Run: headless pygame with SDL's dummy video driver; simulated clock (each Clock.tick advances the game by its frame time, no real sleeping); random seed 0; keys injected as events and as key.get_pressed() state; no mouse input.
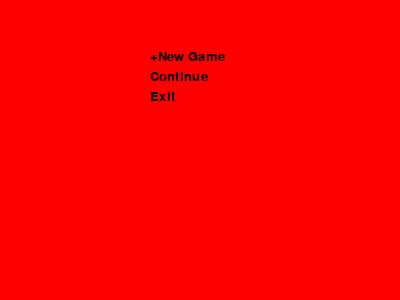
Frame 1 of 4 · flips 1–60 · no input
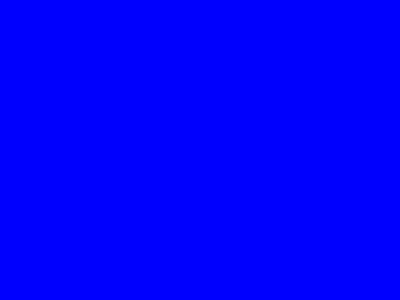
Frame 2 of 4 · flips 61–180 · tapped SPACE, RETURN · held RIGHT (→), D
Frame 3 of 4 · flips 181–300 · held DOWN (↓), S · screen unchanged from frame 2, image omitted
Frame 4 of 4 · flips 301–420 · held LEFT (←), A, UP (↑), W · screen unchanged from frame 3, image omitted

The pygame program that drew these frames:

# The first half is just boiler-plate stuff...

import pygame

class SceneBase:
    def __init__(self):
        self.next = self
    
    def ProcessInput(self, events, pressed_keys):
        print("uh-oh, you didn't override this in the child class")

    def Update(self):
        print("uh-oh, you didn't override this in the child class")

    def Render(self, screen):
        print("uh-oh, you didn't override this in the child class")

    def SwitchToScene(self, next_scene):
        self.next = next_scene
    
    def Terminate(self):
        self.SwitchToScene(None)

def run_game(width, height, fps, starting_scene):
    pygame.init()
    screen = pygame.display.set_mode((width, height))
    clock = pygame.time.Clock()

    active_scene = starting_scene

    while active_scene != None:
        pressed_keys = pygame.key.get_pressed()
        
        # Event filtering
        filtered_events = []
        for event in pygame.event.get():
            quit_attempt = False
            if event.type == pygame.QUIT:
                quit_attempt = True
            elif event.type == pygame.KEYDOWN:
                alt_pressed = pressed_keys[pygame.K_LALT] or \
                              pressed_keys[pygame.K_RALT]
                if event.key == pygame.K_ESCAPE:
                    quit_attempt = True
                elif event.key == pygame.K_F4 and alt_pressed:
                    quit_attempt = True
            
            if quit_attempt:
                active_scene.Terminate()
            else:
                filtered_events.append(event)
        
        active_scene.ProcessInput(filtered_events, pressed_keys)
        active_scene.Update()
        active_scene.Render(screen)
        
        active_scene = active_scene.next
        
        pygame.display.flip()
        clock.tick(fps)

# The rest is code where you implement your game using the Scenes model

class TitleScene(SceneBase):
    def __init__(self):
        SceneBase.__init__(self)
        self.menu_items = ["New Game", "Continue", "Exit"]
        self.active_item_index = 0
    
    def ProcessInput(self, events, pressed_keys):
        for event in events:
            if event.type == pygame.KEYDOWN and event.key == pygame.K_RETURN:
                # Move to the next scene when the user pressed Enter
                if(self.active_item_index == 2):
                    self.Terminate()
                else:
                    self.SwitchToScene(GameScene())
            if event.type == pygame.KEYDOWN and event.key == pygame.K_UP:
                self.active_item_index = self.active_item_index - 1
                if self.active_item_index < 0:
                    self.active_item_index = len(self.menu_items)  - 1
            if event.type == pygame.KEYDOWN and event.key == pygame.K_DOWN:
                self.active_item_index = self.active_item_index + 1
                if self.active_item_index >= len(self.menu_items):
                    self.active_item_index = 0
    
    def Update(self):
        pass
    
    def Render(self, screen):
        # For the sake of brevity, the title scene is a blank red screen
        screen.fill((255, 0, 0))
        font = pygame.font.SysFont("comicsansms", 20)
        for i in range(len(self.menu_items)):
            title = self.menu_items[i]

            if i == self.active_item_index:
                title = "+" + title

            text = font.render(title, True, (0, 0, 0))
            screen.blit(text, (150, 50 + i * 20))


class GameScene(SceneBase):
    def __init__(self):
        SceneBase.__init__(self)
    
    def ProcessInput(self, events, pressed_keys):
        pass
        
    def Update(self):
        pass
    
    def Render(self, screen):
        # The game scene is just a blank blue screen
        screen.fill((0, 0, 255))

run_game(400, 300, 60, TitleScene())# The first half is just boiler-plate stuff...
